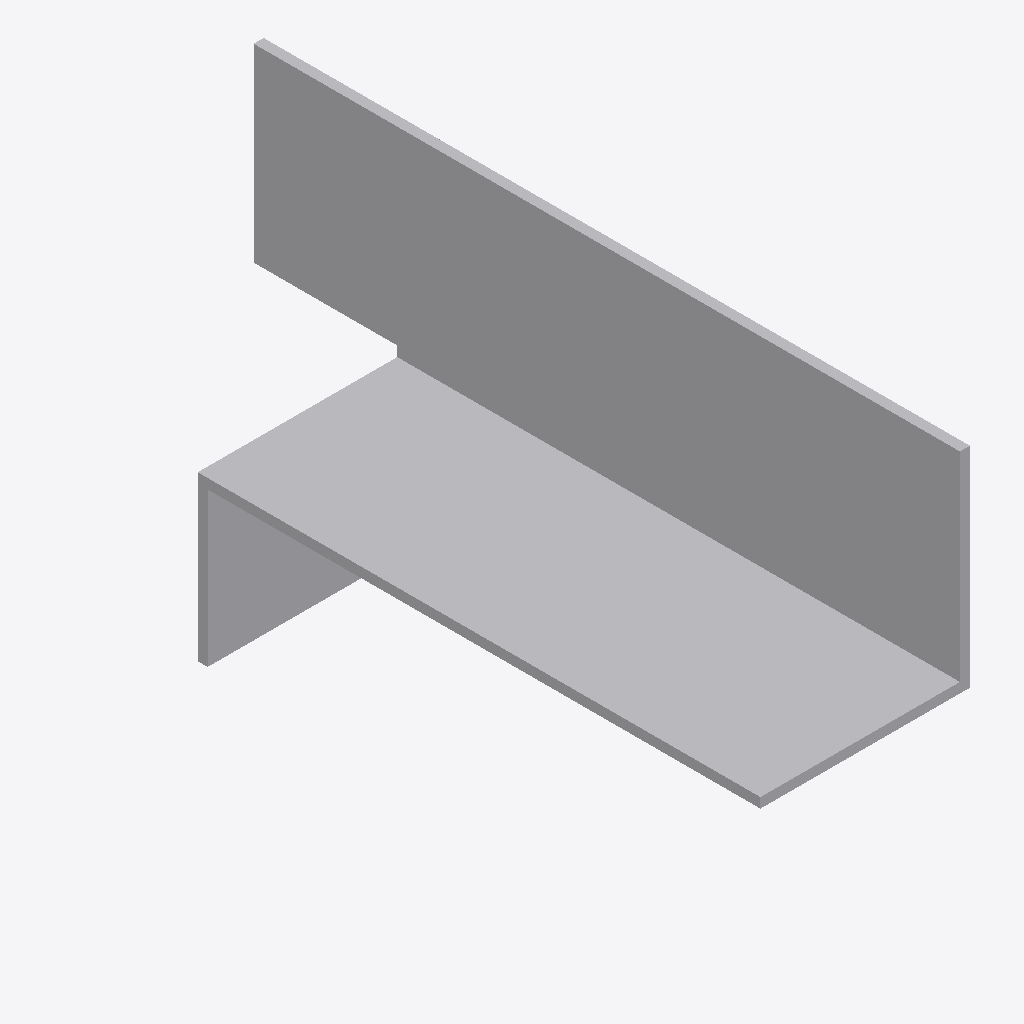
Isometric view of an IFC building model (IFC-SPF (STEP), schema IFC2X3, length unit millimetre), seen from the south-west, elements coloured by IFC class: 1 other element (light grey).
Extent 0.052 m × 0.177 m × 0.091 m (x, y, z). Storeys (1): Level 1 at 0.00 m. Elements (1): 1 IfcBuildingElementProxy.

HEADER;
FILE_DESCRIPTION(('ViewDefinition [CoordinationView]'),'2;1');
FILE_NAME('','2025-05-08T16:45:39',(''),(''),'The EXPRESS Data Manager Version 5.02.0100.07 : ','20140606_1530(x64) - Exporter 2015.0.2014.0606 -','');
FILE_SCHEMA(('IFC2X3'));
ENDSEC;
DATA;
#94=IFCPROJECT('2yLul87gL9fOfpfh9sWEiD',#41,'',$,$,'D:\\ES-25042542 EU BIM drawings for various UK product\\3D Contents\\Remove hole\\RFA 3D\\SFN-R.ifc','',(#83,#91),#78);
#370=IFCSITE('2yLul87gL9fOfpfh9sWEiF',#41,'Default',$,'',#369,$,$,.ELEMENT.,(42,24,53,508911),(-71,-15,-29,-58837),0.0,$,$);
#104=IFCBUILDING('2yLul87gL9fOfpfh9sWEiC',#41,'',$,$,#32,$,'',.ELEMENT.,$,$,#100);
#113=IFCBUILDINGSTOREY('2yLul87gL9fOfpfhA9Vn58',#41,'Level 1',$,$,#111,$,'Level 1',.ELEMENT.,0.0);
#262=IFCBUILDINGELEMENTPROXY('2eFtpeCnvBaQKXkHYjijMw',#41,'SFN-R:SFN-R:75219',$,'SFN-R',#260,#255,'75219',.ELEMENT.);
ENDSEC;
